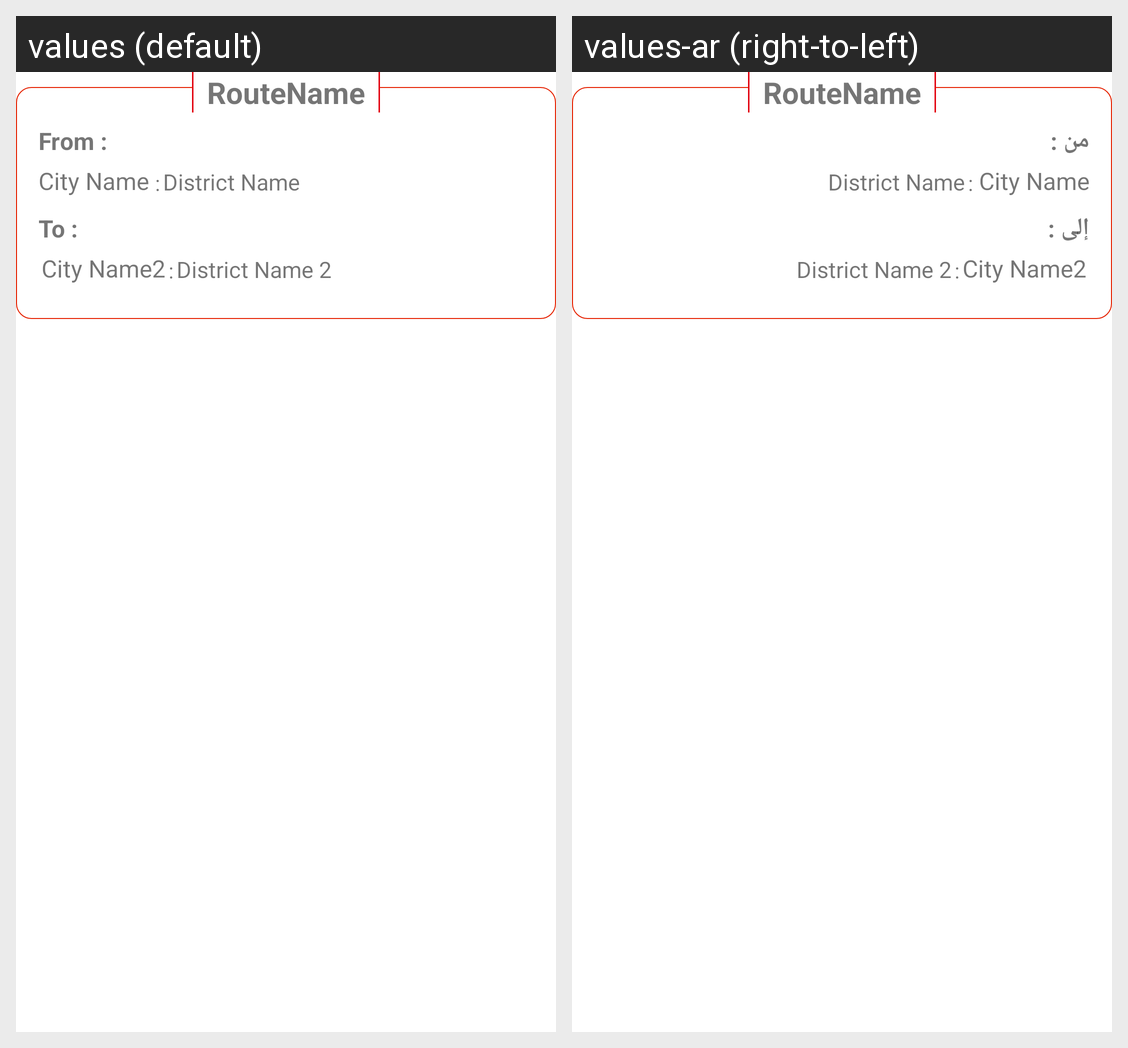

Strings drawn on this Android screen and how each of the app's shown locales translates them:
Android screen res/layout/driver_profile_rides.xml rendered under 2 locales, left to right: values (default), values-ar (right-to-left). Device: Nexus 5 (rendered at 1080×1920; each locale shown at half size, 540×960, under a caption strip naming it); theme AppTheme.Base.
Strings drawn on this screen, with the default value and each locale's value (text and hints the layout hard-codes, and strings that could not be matched under every locale, appear in the picture but are not listed):

from_text_top_ride
  values: From :
  values-ar: من :

city_from_txt
  values: City Name
  values-ar: City Name

Distreict_name_txt
  values: District Name
  values-ar: District Name

to_text_top_ride
  values: To :
  values-ar: إلى :

city_to_txt
  values: City Name2
  values-ar: City Name2

district_name_2
  values: District Name 2
  values-ar: District Name 2
